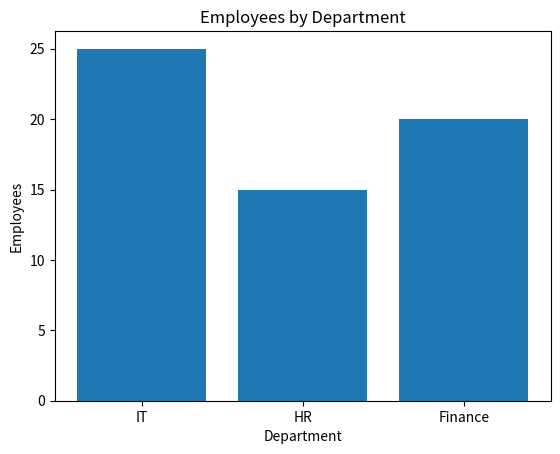
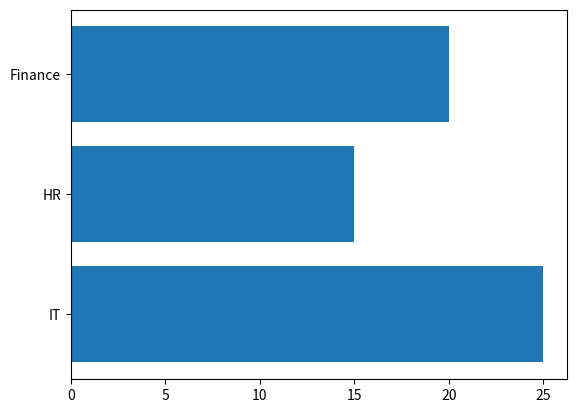

Write the Python code that produced these figures, in order.
import matplotlib.pyplot as plt

departments = ["IT", "HR", "Finance"]
employees = [25, 15, 20]

plt.bar(
    departments,
    employees
)

plt.title("Employees by Department")
plt.xlabel("Department")
plt.ylabel("Employees")

plt.show()

print()
print("*****Horizontal Bar Chart*****")

plt.barh(
    departments,
    employees
)

plt.show()
